Dataset: MLO (GitHub, JustinChien/111project_IDAL). Classes: benign, malignant.

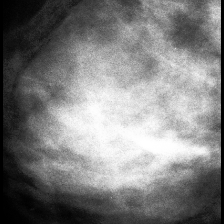
Label: benign

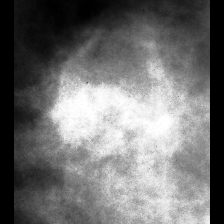
Label: malignant

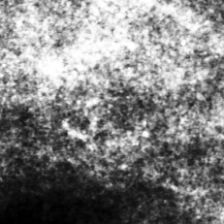
Label: malignant

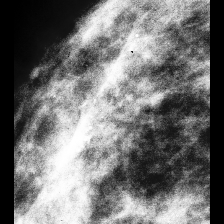
Label: benign

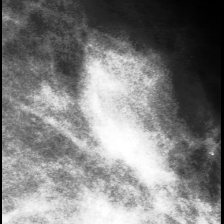
Label: benign

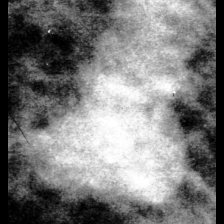
Label: malignant
